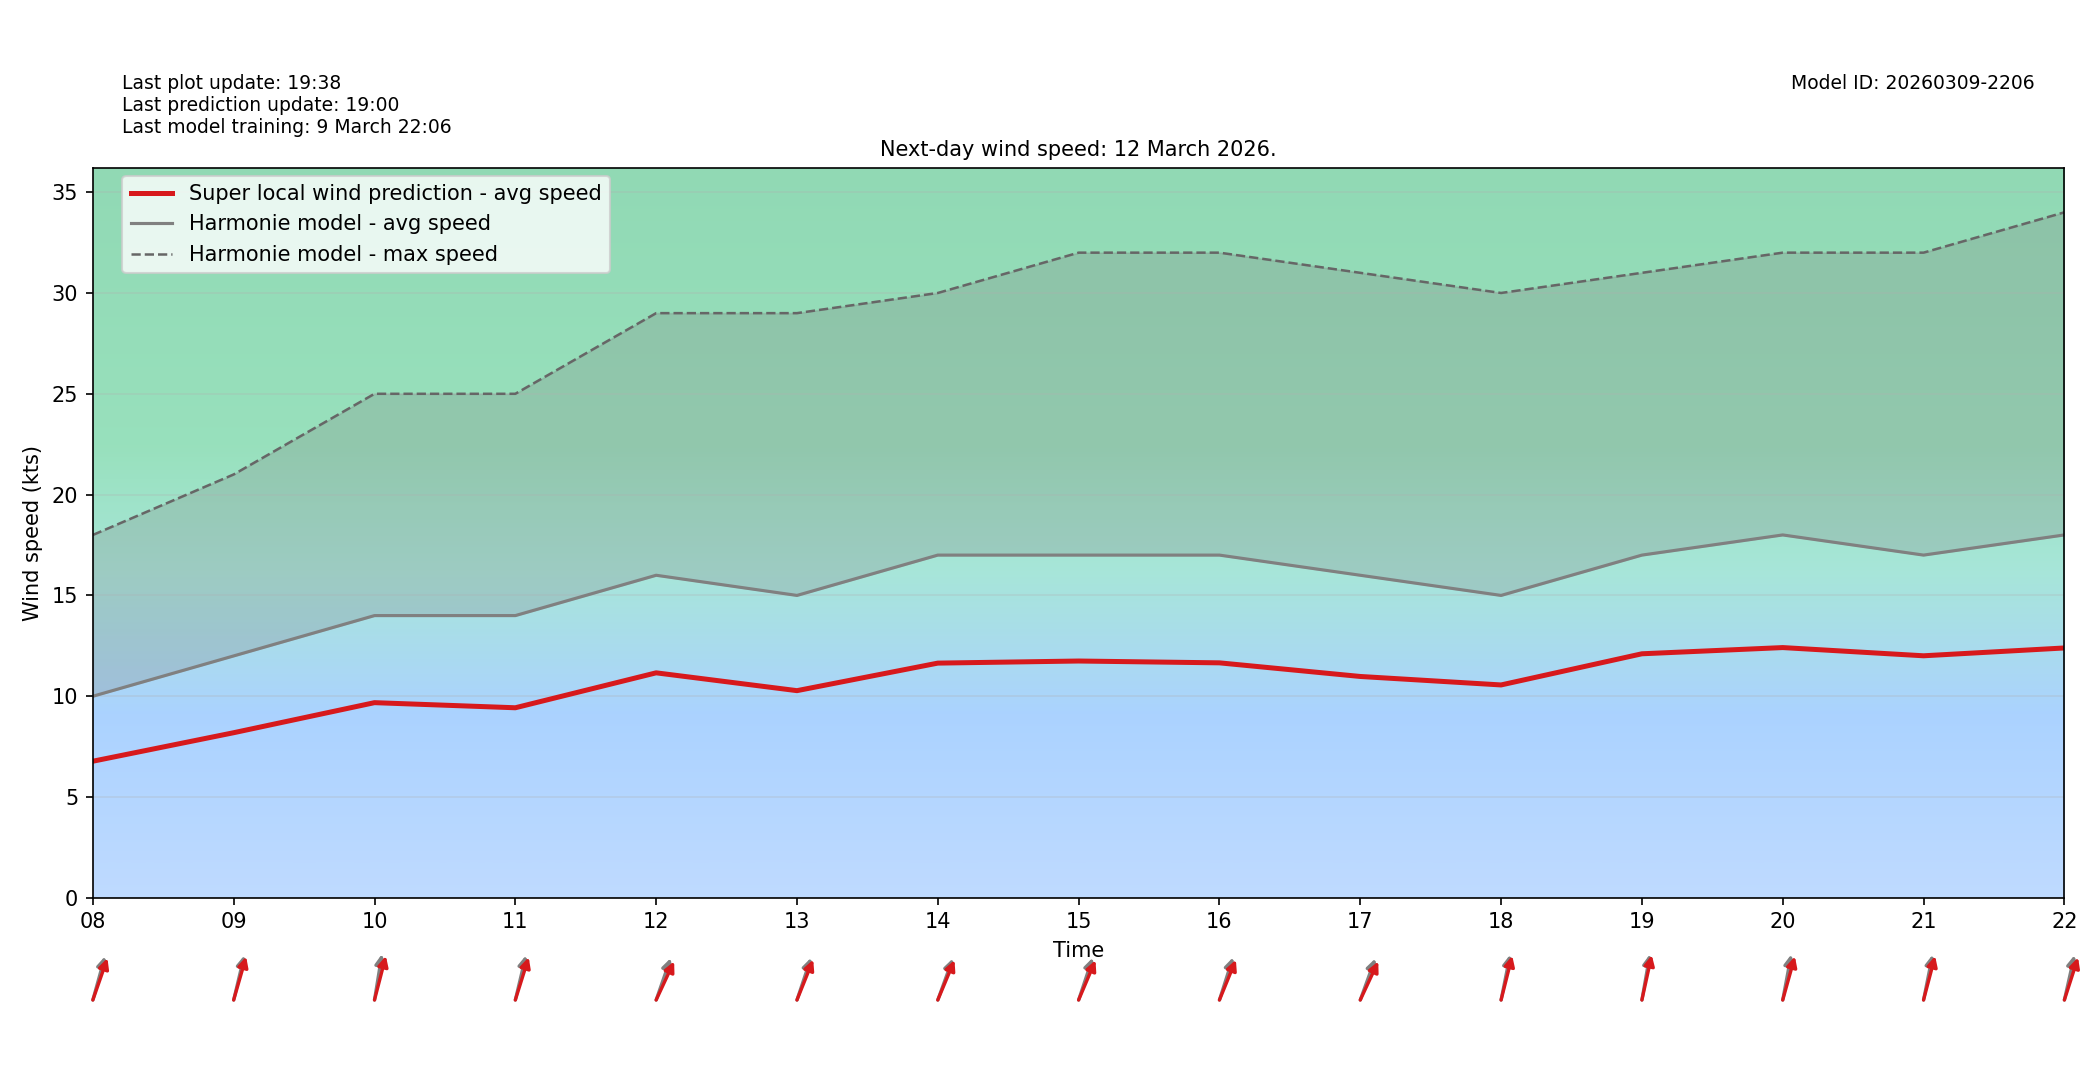

The file beside this chart, header and first rows:
target_time_utc, hour_utc, forecast_wind_speed, lstm_pred_wind_speed, delta_speed_lstm_minus_forecast, forecast_wind_dir_deg, lstm_pred_wind_dir_deg, delta_dir_lstm_minus_forecast
2026-03-12T00:00:00Z, 00, 6.0, 4.286, -1.714, 238.0, 243.9, 5.935
2026-03-12T01:00:00Z, 01, 7.0, 4.957, -2.043, 238.0, 242.6, 4.597
2026-03-12T02:00:00Z, 02, 5.0, 3.531, -1.469, 210.0, 214.5, 4.542
2026-03-12T03:00:00Z, 03, 6.0, 4.234, -1.766, 198.0, 202.8, 4.817
2026-03-12T04:00:00Z, 04, 7.0, 4.816, -2.184, 203.0, 207.9, 4.853
2026-03-12T05:00:00Z, 05, 7.0, 4.765, -2.235, 208.0, 212, 3.973
2026-03-12T06:00:00Z, 06, 8.0, 5.575, -2.425, 206.0, 212, 5.979
2026-03-12T07:00:00Z, 07, 8.0, 5.629, -2.371, 204.0, 207.5, 3.502
2026-03-12T08:00:00Z, 08, 10.0, 6.778, -3.222, 203.0, 208.1, 5.12
2026-03-12T09:00:00Z, 09, 12.0, 8.191, -3.809, 200.0, 203.7, 3.745
2026-03-12T10:00:00Z, 10, 14.0, 9.682, -4.318, 194.0, 201.6, 7.596
2026-03-12T11:00:00Z, 11, 14.0, 9.428, -4.572, 200.0, 205.6, 5.643
2026-03-12T12:00:00Z, 12, 16.0, 11.16, -4.839, 208.0, 215.5, 7.467
2026-03-12T13:00:00Z, 13, 15.0, 10.28, -4.723, 207.0, 211.6, 4.629
2026-03-12T14:00:00Z, 14, 17.0, 11.64, -5.357, 209.0, 212.6, 3.641
2026-03-12T15:00:00Z, 15, 17.0, 11.75, -5.253, 207.0, 213, 6.026
2026-03-12T16:00:00Z, 16, 17.0, 11.66, -5.344, 206.0, 212.1, 6.056
2026-03-12T17:00:00Z, 17, 16.0, 10.98, -5.019, 209.0, 215.5, 6.544
2026-03-12T18:00:00Z, 18, 15.0, 10.56, -4.44, 197.0, 201.1, 4.104
2026-03-12T19:00:00Z, 19, 17.0, 12.11, -4.894, 195.0, 198.6, 3.555
2026-03-12T20:00:00Z, 20, 18.0, 12.41, -5.586, 196.0, 203.1, 7.126
2026-03-12T21:00:00Z, 21, 17.0, 12.01, -4.994, 197.0, 202, 4.966
2026-03-12T22:00:00Z, 22, 18.0, 12.39, -5.606, 199.0, 206.2, 7.241
2026-03-12T23:00:00Z, 23, 18.0, 12.51, -5.486, 195.0, 200.5, 5.47
